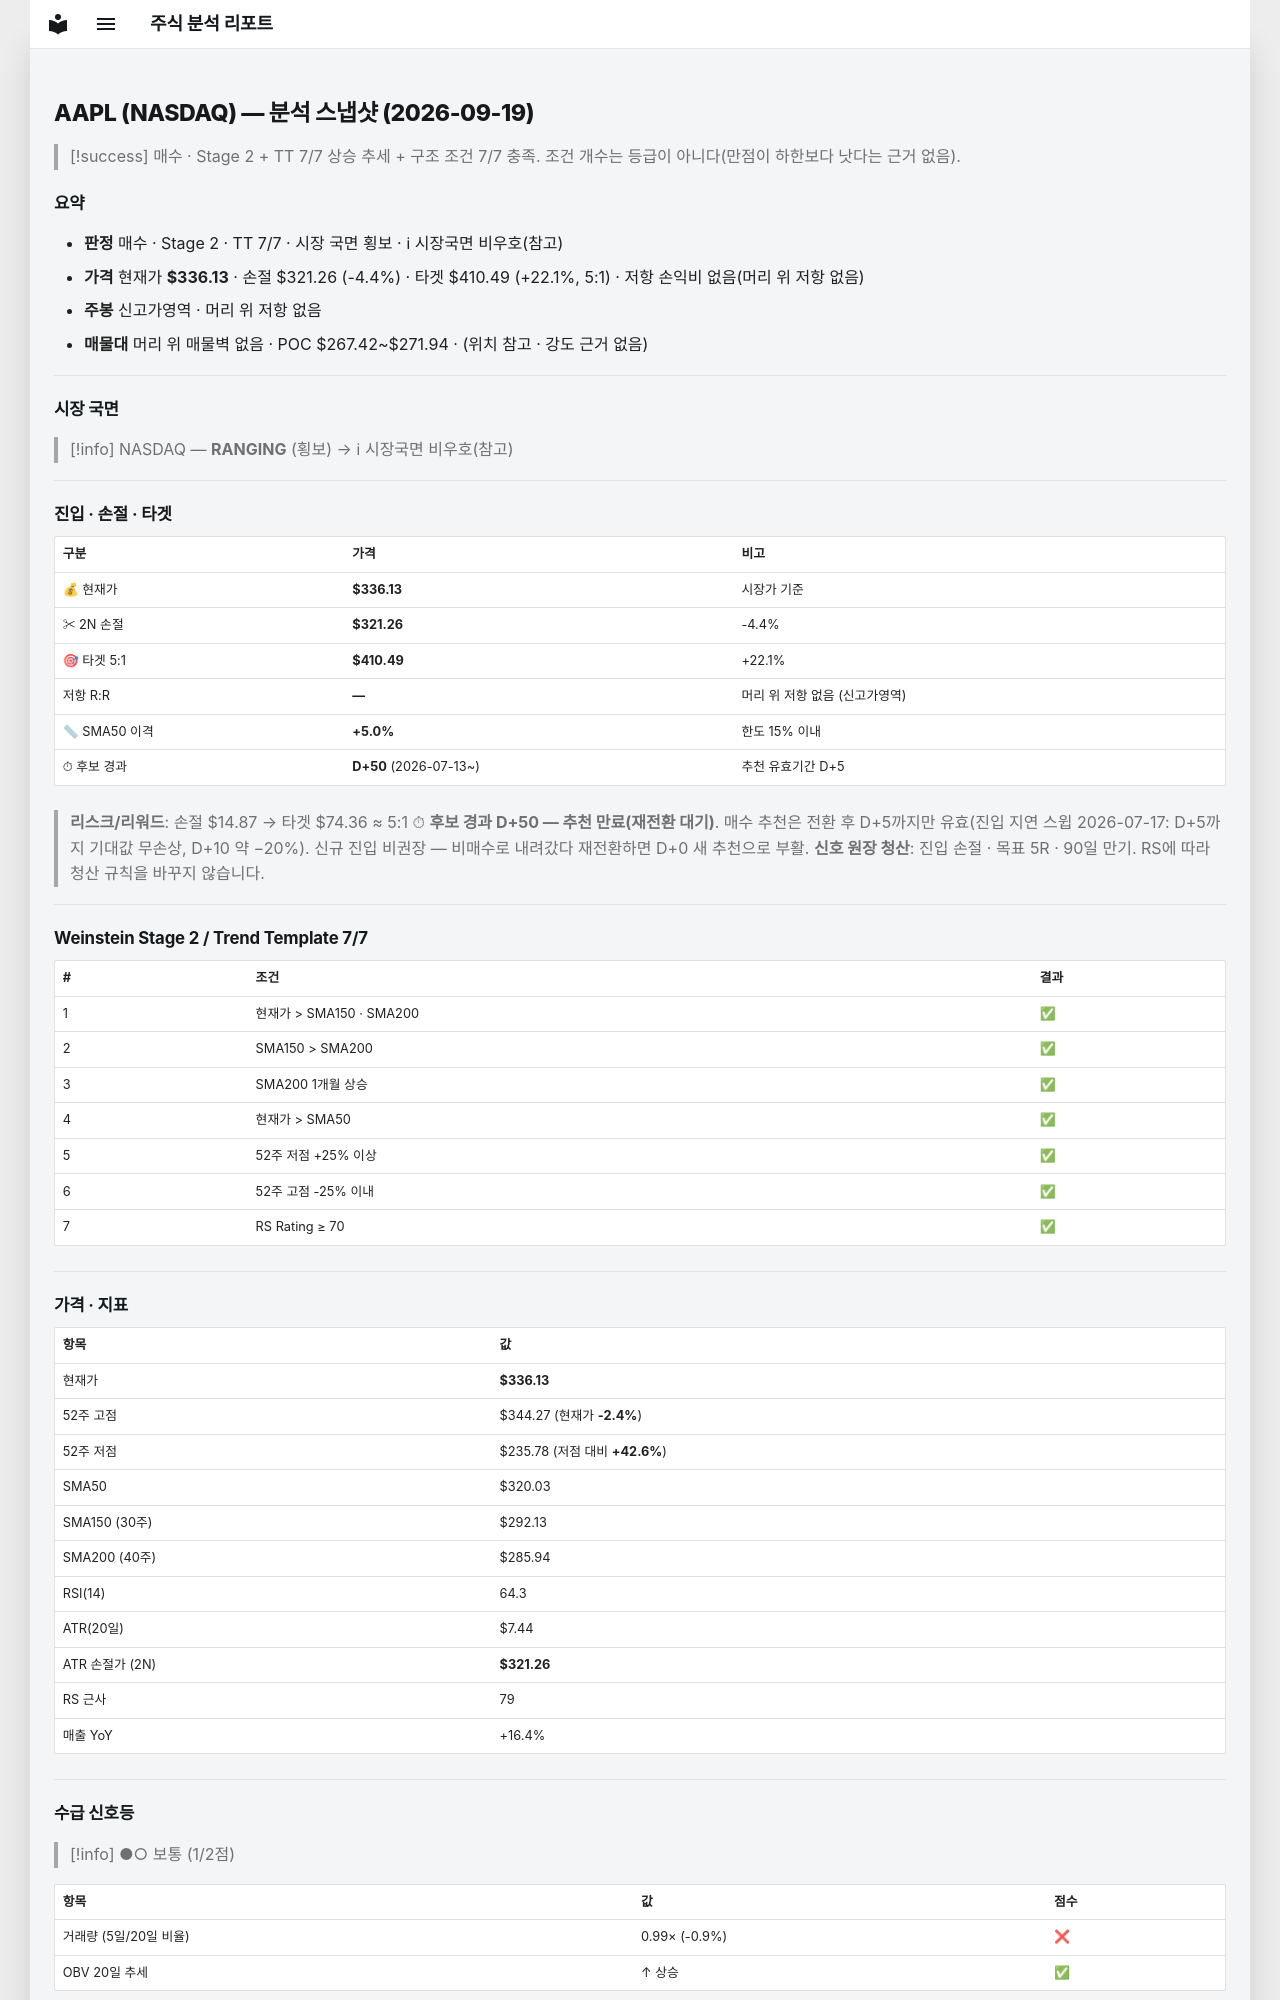

repository: soloandco/stock-reports · page: snapshots/AAPL-2026-09-19/index.html · generator: mkdocs

---
type: analysis-snapshot
title: AAPL 분석 스냅샷
ticker: AAPL
market: NASDAQ
created: 2026-09-19
updated: 2026-09-19
bar-date: 2026-09-18
verdict: 매수후보
sma50-gap-pct: 5.0
candidate-days: 50
candidate-since: 2026-07-13
weekly-position: 신고가영역
stage: 2
trend-template-score: 7
tt-max: 7
price: 336.1300048828125
stop-price: 321.2583566753168
market-regime: RANGING
supply-demand-score: 1/2
supply-demand-label: 보통
status: tracking
tags:
  - stock-agent
  - watchlist
  - AAPL
  - analysis
related:
  - "[[analysis-template]]"
---

# AAPL (NASDAQ) — 분석 스냅샷 (2026-09-19)

> [!success] 매수 · Stage 2 + TT 7/7
> 상승 추세 + 구조 조건 7/7 충족. 조건 개수는 등급이 아니다(만점이 하한보다 낫다는 근거 없음).

## 요약

- **판정** 매수 · Stage 2 · TT 7/7 · 시장 국면 횡보 · ℹ 시장국면 비우호(참고)
- **가격** 현재가 **$336.13** · 손절 $321.26 (-4.4%) · 타겟 $410.49 (+22.1%, 5:1) · 저항 손익비 없음(머리 위 저항 없음)
- **주봉** 신고가영역 · 머리 위 저항 없음
- **매물대** 머리 위 매물벽 없음 · POC $267.42~$271.94 · (위치 참고 · 강도 근거 없음)

---

## 시장 국면

> [!info] NASDAQ — **RANGING** (횡보) → ℹ 시장국면 비우호(참고)

---

## 진입 · 손절 · 타겟

| 구분 | 가격 | 비고 |
|------|------|------|
| 💰 현재가 | **$336.13** | 시장가 기준 |
| ✂ 2N 손절 | **$321.26** | -4.4% |
| 🎯 타겟 5:1 | **$410.49** | +22.1% |
| 저항 R:R | **—** | 머리 위 저항 없음 (신고가영역) |
| 📏 SMA50 이격 | **+5.0%** | 한도 15% 이내 |
| ⏱ 후보 경과 | **D+50** (2026-07-13~) | 추천 유효기간 D+5 |

> **리스크/리워드**: 손절 $14.87 → 타겟 $74.36 ≈ 5:1
> ⏱ **후보 경과 D+50 — 추천 만료(재전환 대기)**. 매수 추천은 전환 후 D+5까지만 유효(진입 지연 스윕 2026-07-17: D+5까지 기대값 무손상, D+10 약 −20%). 신규 진입 비권장 — 비매수로 내려갔다 재전환하면 D+0 새 추천으로 부활.
> **신호 원장 청산**: 진입 손절 · 목표 5R · 90일 만기. RS에 따라 청산 규칙을 바꾸지 않습니다.

---

## Weinstein Stage 2 / Trend Template 7/7

| # | 조건 | 결과 |
|---|------|------|
| 1 | 현재가 > SMA150 · SMA200 | ✅ |
| 2 | SMA150 > SMA200 | ✅ |
| 3 | SMA200 1개월 상승 | ✅ |
| 4 | 현재가 > SMA50 | ✅ |
| 5 | 52주 저점 +25% 이상 | ✅ |
| 6 | 52주 고점 -25% 이내 | ✅ |
| 7 | RS Rating ≥ 70 | ✅ |

---

## 가격 · 지표

| 항목 | 값 |
|------|---|
| 현재가 | **$336.13** |
| 52주 고점 | $344.27 (현재가 **-2.4%**) |
| 52주 저점 | $235.78 (저점 대비 **+42.6%**) |
| SMA50 | $320.03 |
| SMA150 (30주) | $292.13 |
| SMA200 (40주) | $285.94 |
| RSI(14) | 64.3 |
| ATR(20일) | $7.44 |
| ATR 손절가 (2N) | **$321.26** |
| RS 근사 | 79 |
| 매출 YoY | +16.4% |

---
## 수급 신호등

> [!info] ●○ 보통 (1/2점)

| 항목 | 값 | 점수 |
|------|------|------|
| 거래량 (5일/20일 비율) | 0.99× (-0.9%) | ❌ |
| OBV 20일 추세 | ↑ 상승 | ✅ |

> **판독법**: 거래량이 20일 평균보다 20% 이상 많고 OBV(온밸런스볼륨)가 상승 중이면 매집 수급이 강한 것으로 판단합니다.

---
